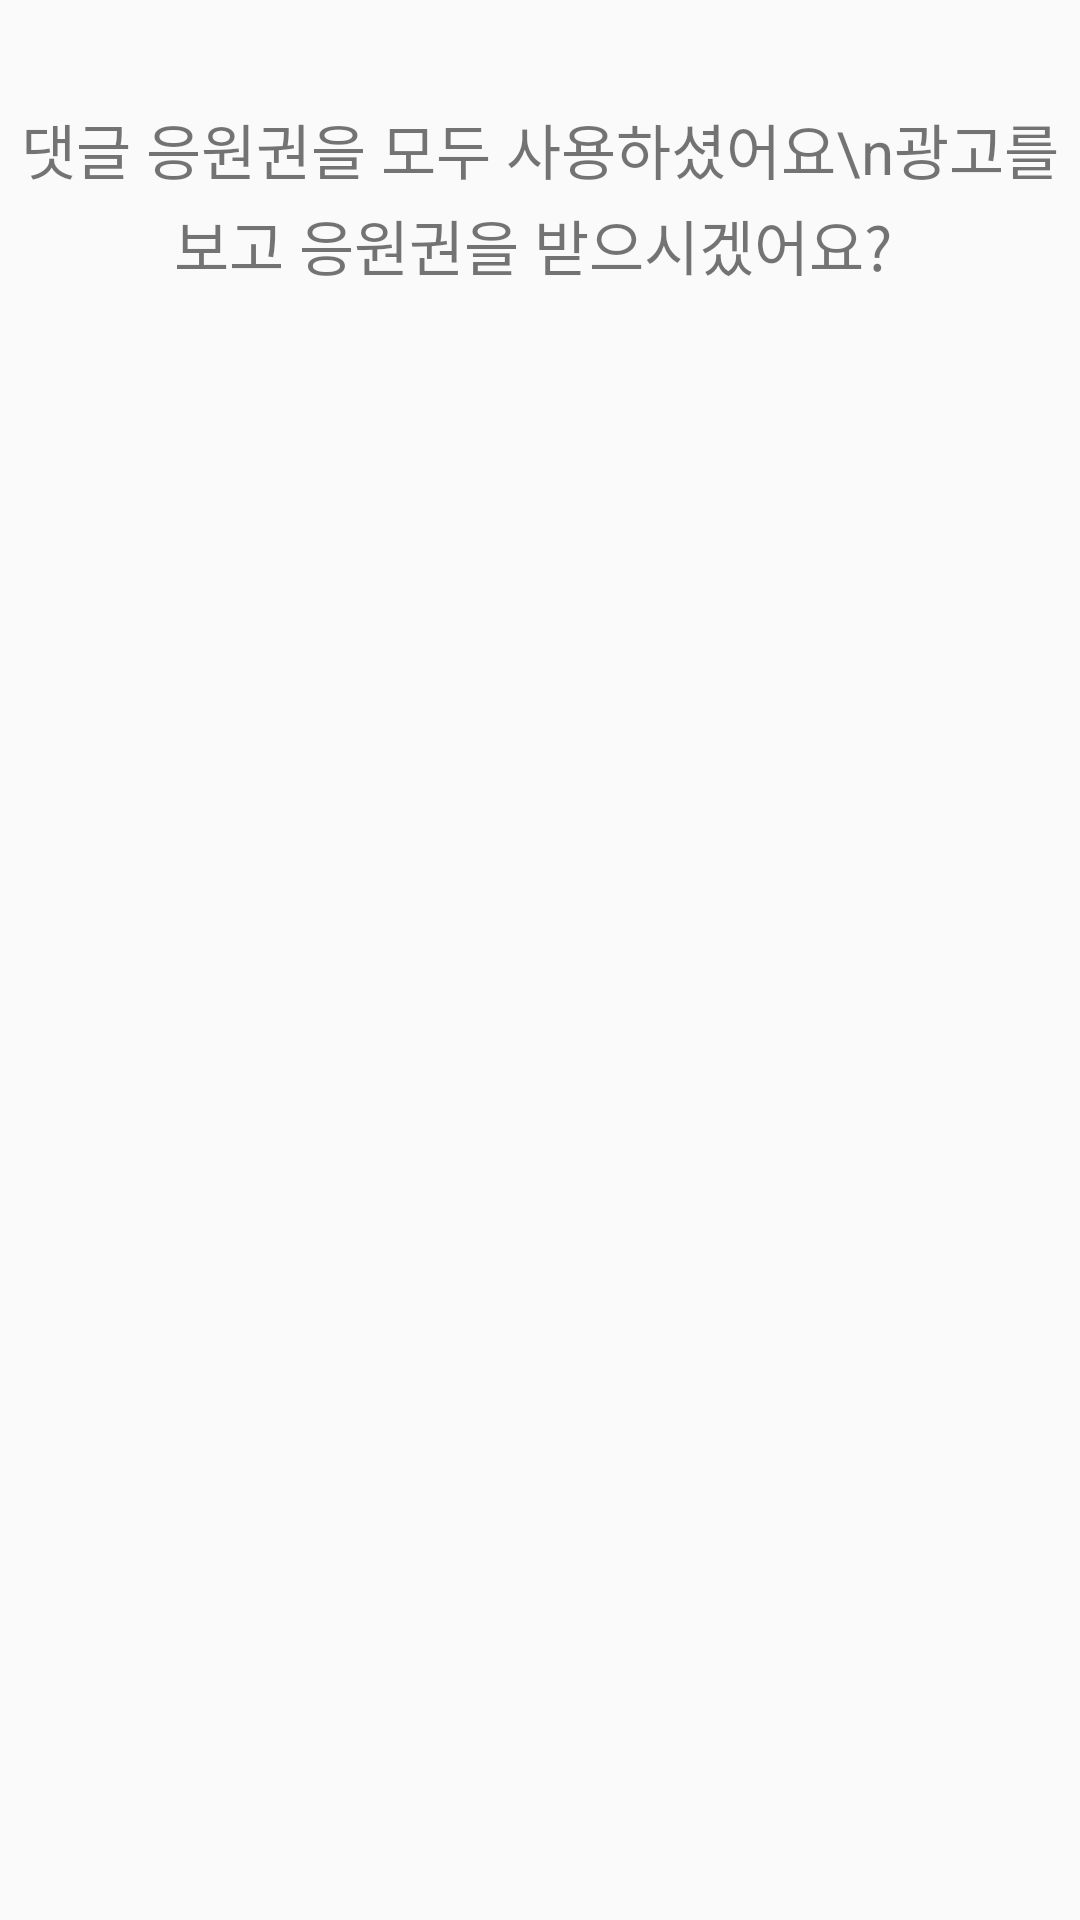

Write the Android layout XML for this screen, with the resource values it uses.
<!-- AndroidManifest.xml: application theme Theme.MrTrot2 -->
<!-- res/layout/adsalert.xml -->
<?xml version="1.0" encoding="utf-8"?>
<LinearLayout
    xmlns:android="http://schemas.android.com/apk/res/android"
    xmlns:app="http://schemas.android.com/apk/res-auto"
    xmlns:tools="http://schemas.android.com/tools"
    android:layout_width="match_parent"
    android:layout_height="match_parent"
    android:orientation="vertical"
    >


    <TextView
        android:lineSpacingExtra="3dp"
        android:layout_marginTop="35dp"
        android:layout_width="wrap_content"
        android:layout_height="wrap_content"
        android:layout_gravity="center"
        android:textAlignment="center"
        android:text="댓글 응원권을 모두 사용하셨어요\n광고를 보고 응원권을 받으시겠어요? "
        android:textSize="20sp"
        app:layout_constraintBottom_toBottomOf="parent"
        app:layout_constraintEnd_toEndOf="parent"
        app:layout_constraintStart_toStartOf="parent"
        app:layout_constraintTop_toTopOf="parent" />


</LinearLayout>
<!-- resources referenced by this layout -->
<resources>
  <style name="Theme.MrTrot2" parent="Theme.AppCompat.Light">
          
          <item name="windowNoTitle">true</item>
  
          <item name="colorPrimaryVariant">@color/purple_700</item>
          <item name="colorOnPrimary">@color/white</item>
          
  
  
  
          
          <item name="android:statusBarColor">#4f4f4f</item>
  
          
      </style>
  <!-- not gathered from this repository: default colours our renderer supplied (Android Studio template values) -->
  <color name="purple_700">#FF3700B3</color>
  <color name="white">#FFFFFFFF</color>
</resources>
